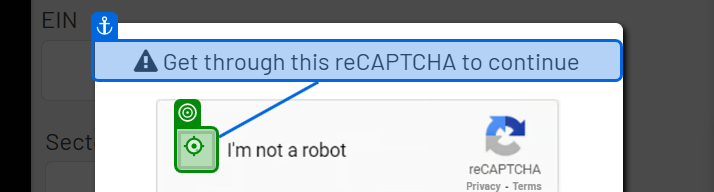
Task: Robotic Enterprise Framework
Workflow: UseBrowserEdgeTheAutomationChallenge

Step 1 [then]: click on the button 'presentation' in window 'The Automation Challenge' (msedge.exe)
